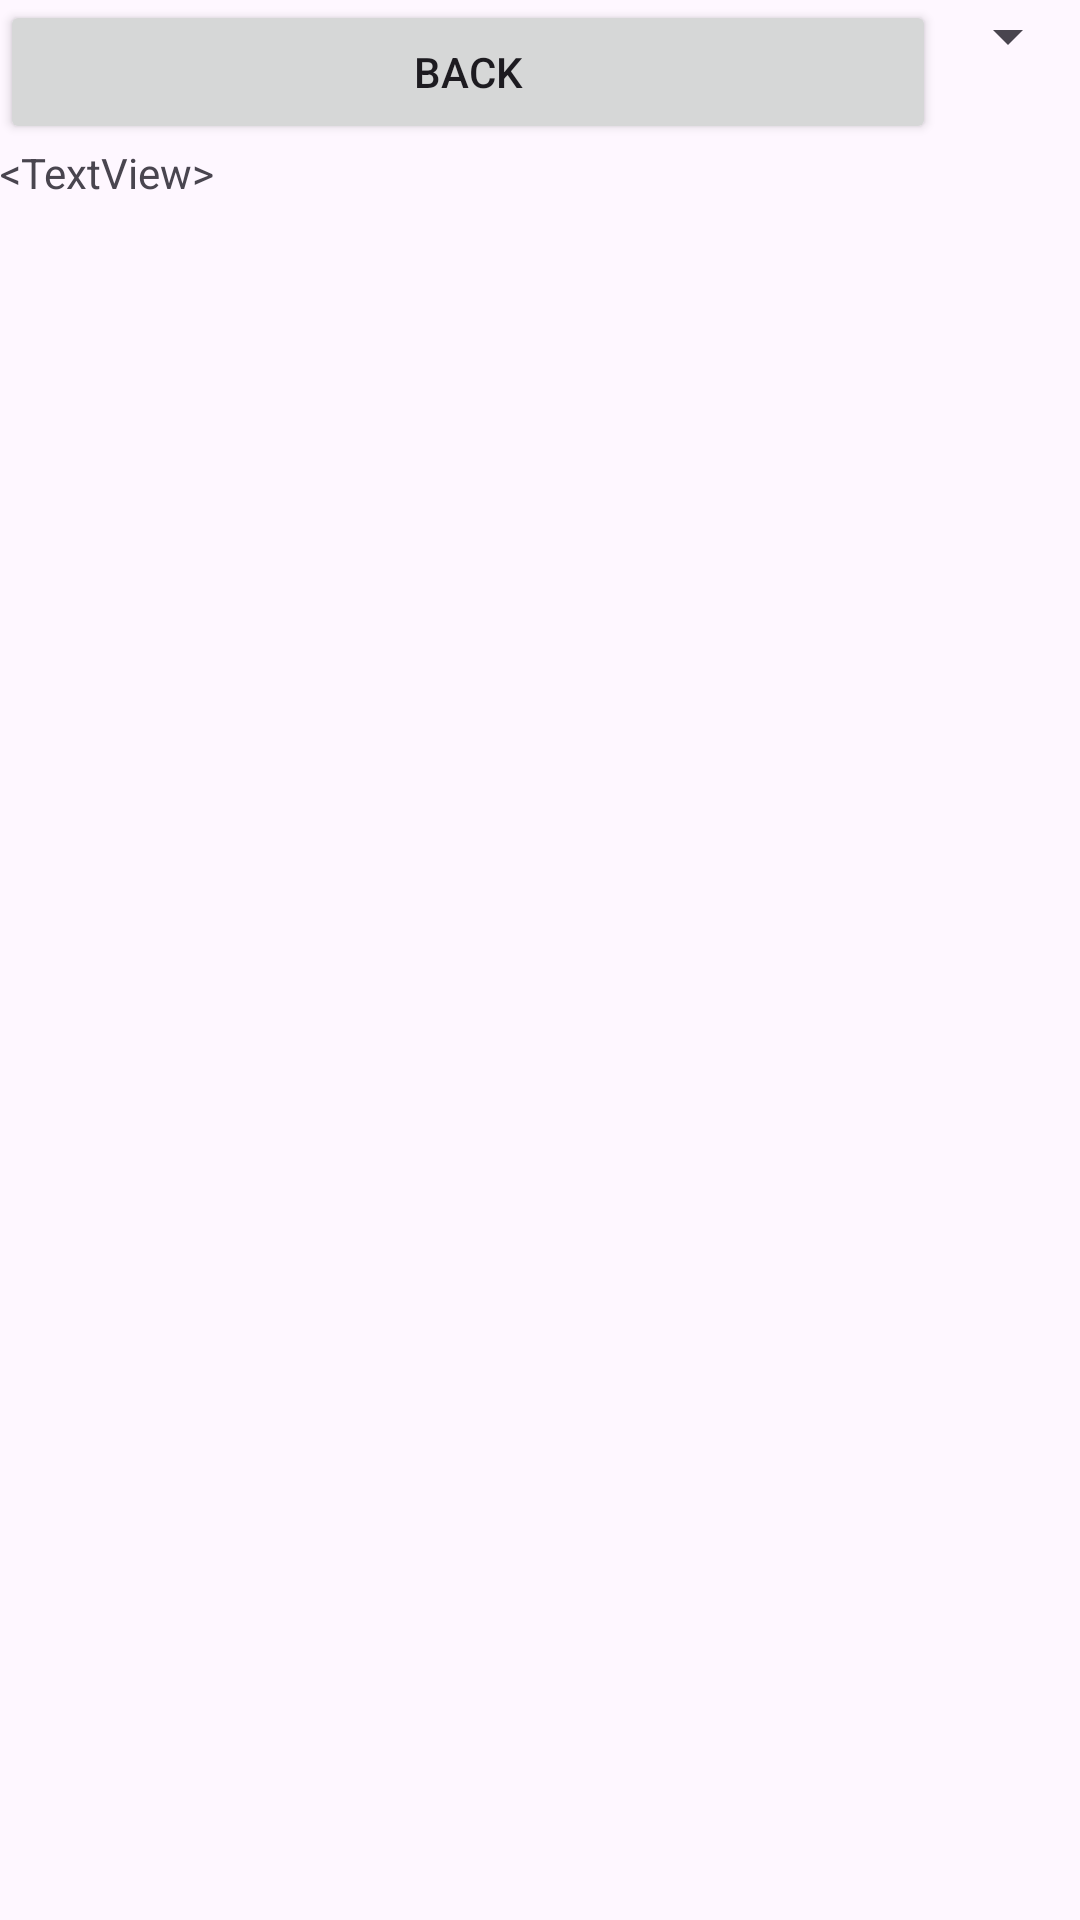

The Android layout XML behind this screen, and the referenced resources:
<!-- AndroidManifest.xml: application theme Theme.DiskUsage -->
<!-- res/layout/activity_folder_view.xml -->
<?xml version="1.0" encoding="utf-8"?>
<androidx.constraintlayout.widget.ConstraintLayout xmlns:android="http://schemas.android.com/apk/res/android"
    xmlns:app="http://schemas.android.com/apk/res-auto"
    xmlns:tools="http://schemas.android.com/tools"
    android:id="@+id/main"
    android:layout_width="match_parent"
    android:layout_height="match_parent"
    tools:context=".views.FolderViewActivity">

    <LinearLayout
        android:layout_width="match_parent"
        android:layout_height="match_parent"
        android:orientation="vertical">

        <LinearLayout
            android:layout_width="match_parent"
            android:layout_height="wrap_content"
            android:orientation="horizontal">

            <Button
                android:id="@+id/btnBack"
                android:layout_width="wrap_content"
                android:layout_height="wrap_content"
                android:layout_weight="1"
                android:onClick="clickBackBtn"
                android:text="@string/btnBack" />

            <Spinner
                android:id="@+id/spnFolderOrder"
                android:layout_width="wrap_content"
                android:layout_height="wrap_content"
                android:layout_weight="0" />

        </LinearLayout>

        <TextView
            android:id="@+id/txtFolderViewOutput"
            android:layout_width="match_parent"
            android:layout_height="wrap_content"
            android:text="@string/dummyTextView" />

        <androidx.recyclerview.widget.RecyclerView
            android:id="@+id/listFolders"
            android:layout_width="match_parent"
            android:layout_height="match_parent" />
    </LinearLayout>
</androidx.constraintlayout.widget.ConstraintLayout>
<!-- resources referenced by this layout -->
<resources>
  <string name="btnBack">Back</string>
  <string name="dummyTextView">&lt;TextView&gt;</string>
  <style name="Theme.DiskUsage" parent="Base.Theme.DiskUsage" />
  <style name="Base.Theme.DiskUsage" parent="Theme.Material3.DayNight.NoActionBar">
          
          
      </style>
</resources>
